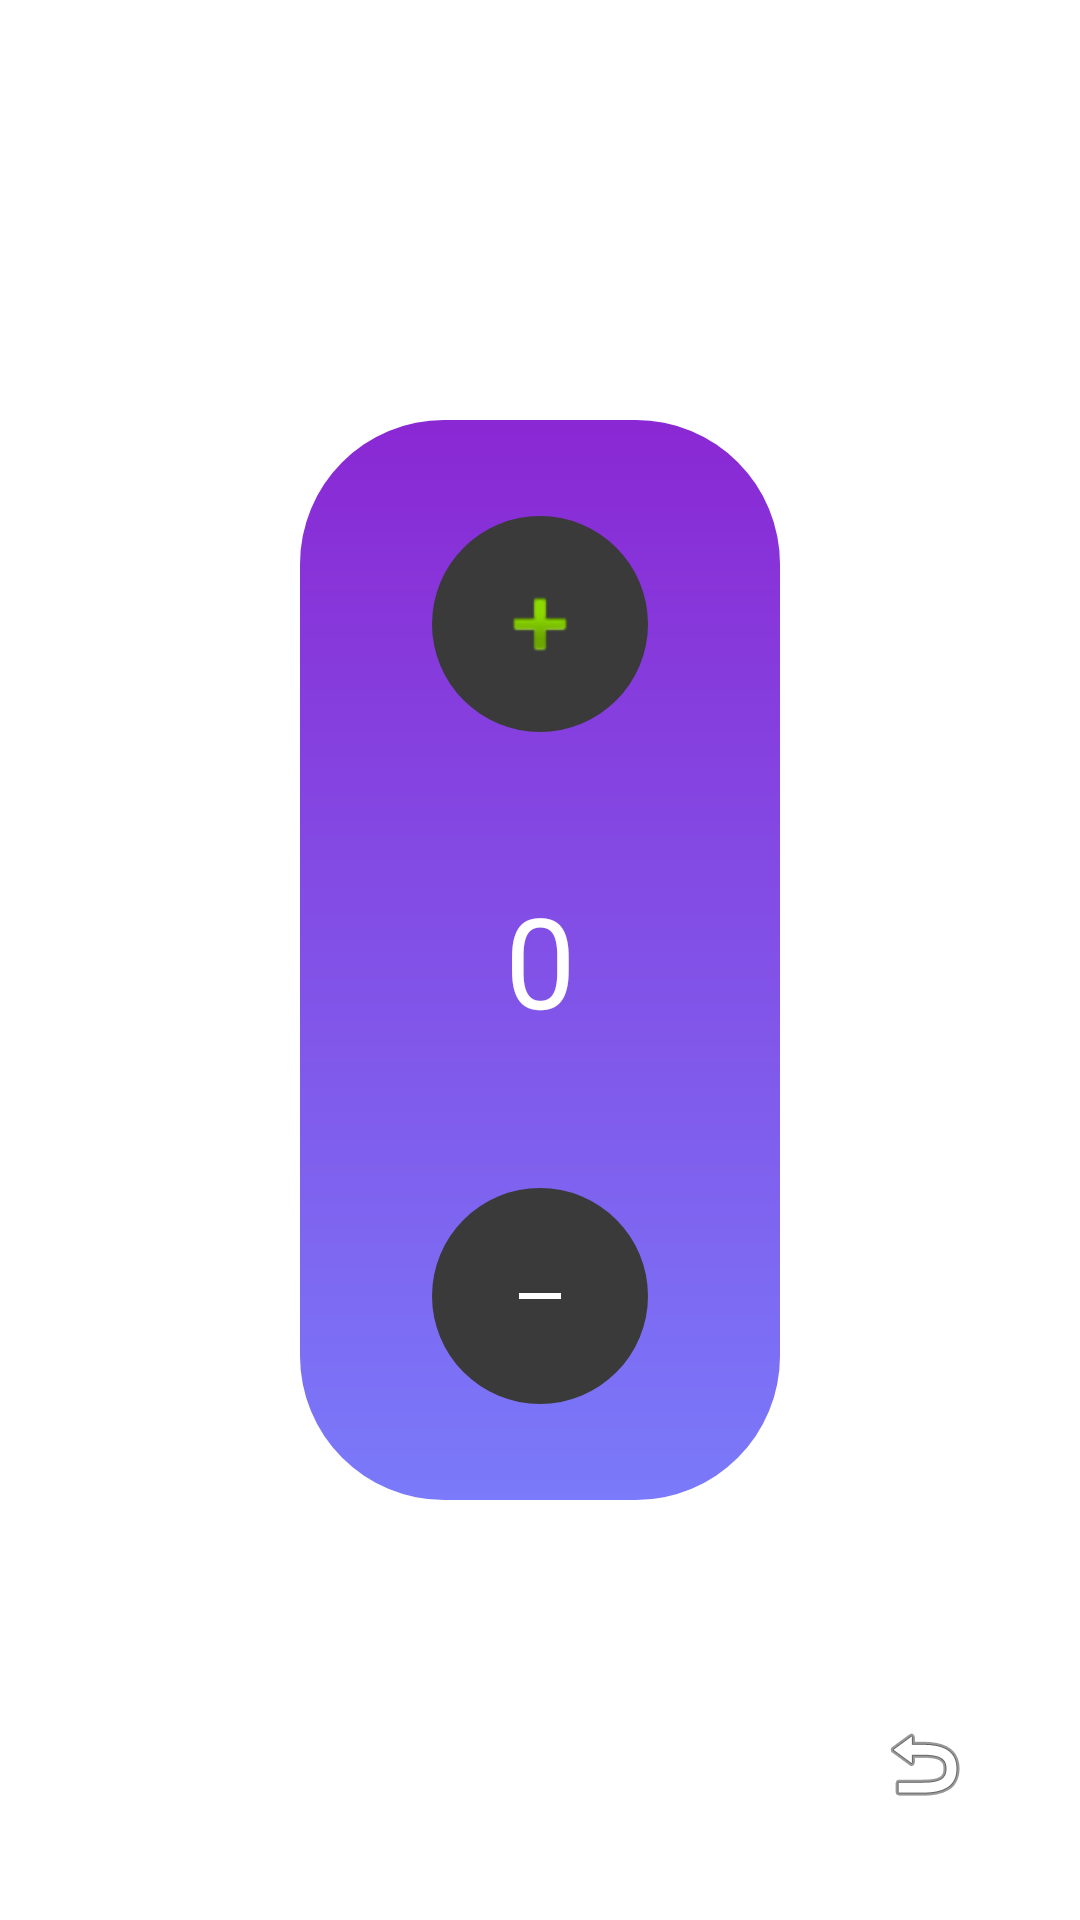

Here is an Android app screen rendered from its layout file. Give the layout XML and the strings, colors and styles it references.
<!-- AndroidManifest.xml: application theme Theme.divneblessing_v0 -->
<!-- res/layout/fragment_counter.xml -->
<?xml version="1.0" encoding="utf-8"?>
<FrameLayout xmlns:android="http://schemas.android.com/apk/res/android"
    xmlns:app="http://schemas.android.com/apk/res-auto"
    android:layout_width="match_parent"
    android:layout_height="match_parent">

    <LinearLayout
        android:layout_width="160dp"
        android:layout_height="360dp"
        android:layout_gravity="center"
        android:orientation="vertical"
        android:background="@drawable/bg_counter_pill"
        android:gravity="center">

        <ImageButton
            android:id="@+id/btnPlus"
            android:layout_width="72dp"
            android:layout_height="72dp"
            android:background="@drawable/bg_circle_btn"
            android:contentDescription="plus"
            app:srcCompat="@android:drawable/ic_input_add" />

        <TextView
            android:id="@+id/txtCount"
            android:layout_width="120dp"
            android:layout_height="120dp"
            android:layout_marginTop="16dp"
            android:layout_marginBottom="16dp"
            android:background="@drawable/bg_circle_accent"
            android:gravity="center"
            android:text="0"
            android:textColor="?attr/colorOnPrimary"
            android:textSize="42sp" />

        <ImageButton
            android:id="@+id/btnMinus"
            android:layout_width="72dp"
            android:layout_height="72dp"
            android:background="@drawable/bg_circle_btn"
            android:contentDescription="minus"
            app:srcCompat="@drawable/ic_minus_24" />
    </LinearLayout>

    <ImageButton
        android:id="@+id/btnReset"
        android:layout_width="56dp"
        android:layout_height="56dp"
        android:layout_gravity="bottom|end"
        android:layout_margin="24dp"
        android:background="@drawable/bg_circle_accent"
        android:contentDescription="reset"
        app:srcCompat="@android:drawable/ic_menu_revert" />
</FrameLayout>
<!-- resources referenced by this layout -->
<resources>
  <!-- drawable bg_circle_btn (drawable) -->
  <shape xmlns:android="http://schemas.android.com/apk/res/android" android:shape="oval">
      <solid android:color="#3A3A3A"/>
  </shape>
  <!-- drawable bg_counter_pill (drawable) -->
  <shape xmlns:android="http://schemas.android.com/apk/res/android" android:shape="rectangle">
      <gradient android:startColor="#7A7AFA" android:endColor="#8A28D4" android:angle="90"/>
      <corners android:radius="48dp" />
  </shape>
  <!-- drawable ic_minus_24 (drawable) -->
  <vector xmlns:android="http://schemas.android.com/apk/res/android"
      android:width="24dp" android:height="24dp"
      android:viewportWidth="24" android:viewportHeight="24">
      <path android:fillColor="@android:color/white" android:pathData="M19,13H5v-2h14v2z"/>
  </vector>
  <style name="Theme.divneblessing_v0" parent="Theme.MaterialComponents.DayNight.DarkActionBar">
          
          <item name="colorPrimary">@color/blue</item>
          <item name="colorPrimaryVariant">@color/blue</item>
          <item name="colorOnPrimary">@color/white</item>
          
          <item name="colorSecondary">@color/blue</item>
          <item name="colorSecondaryVariant">@color/blue</item>
          <item name="colorOnSecondary">@color/black</item>
          
          <item name="android:statusBarColor">@android:color/transparent</item>
          <item name="android:windowTranslucentStatus">true</item>
      </style>
  <color name="blue">#2196F3</color>
  <color name="white">#FFFFFFFF</color>
  <color name="black">#FF000000</color>
</resources>
